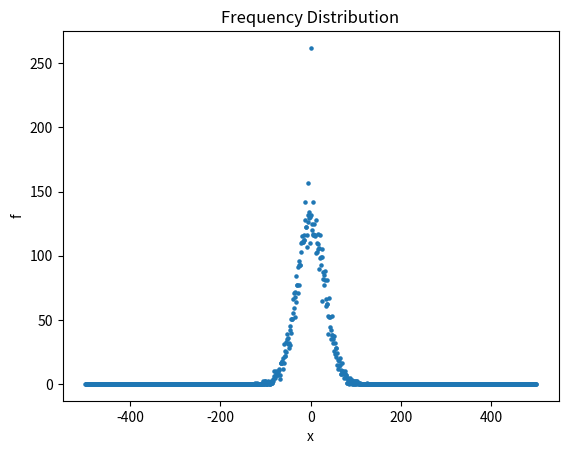
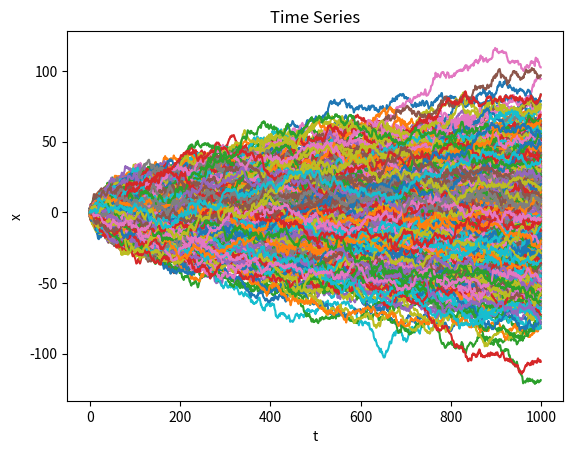
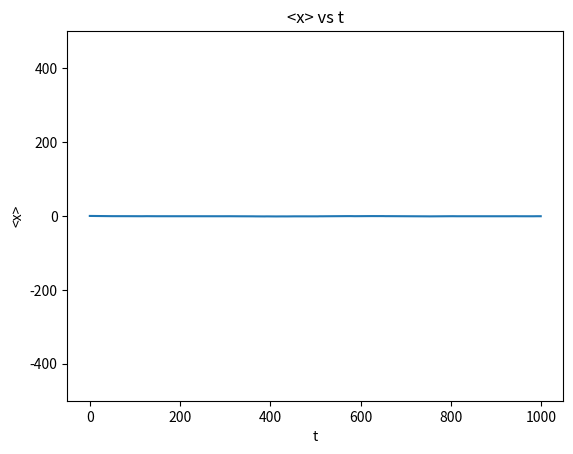
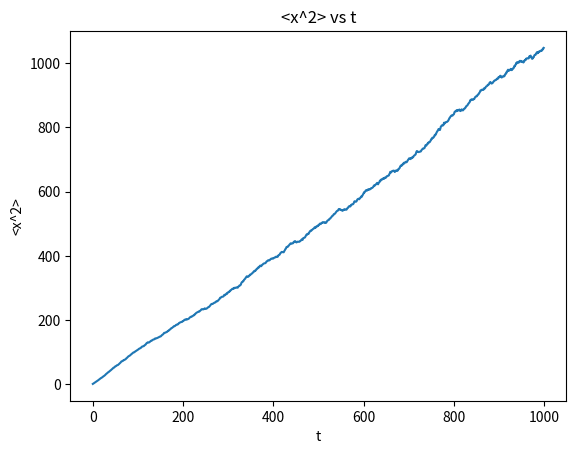
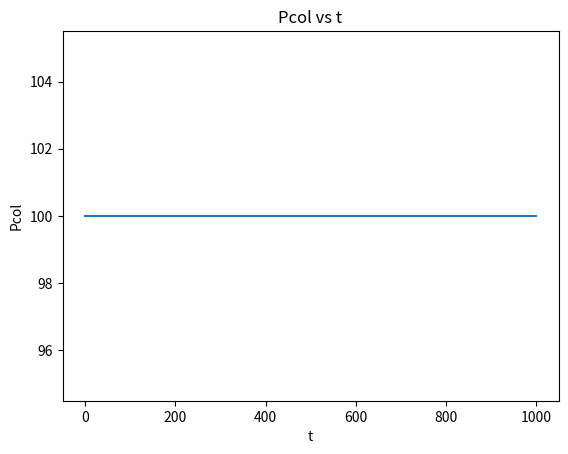

Write Python code to recreate these figures, in order.
import random
import matplotlib.pyplot as plt
import numpy as np

rng = np.random.default_rng()

L = 1000
dx = 1
dt = 1
N = 1000
Pp = 0.5
Pn = 1 - Pp 

n_elec = 10000
f = [0 for i in range(0, L, dx)]
x_t = [[-1 for i in range(N)] for _ in range(int(n_elec / 10))]

for j in range(n_elec):
    x = 0

    for i in range(N):
        y = random.random()
        dx_ = rng.normal(0.0, 1.0)
        x += dx_
        
        x = max(-int(L/2), x)
        x = min(int(L/2), x)

        # if (y >= Pp): 
        #     x -= dx_
        #     x = max(-int(L/2), x)
        # else:
        #     x += dx_
        #     x = min(int(L/2), x)

        if j % 10 == 0:        
            x_t[int(j / 10)][i] = x

    f[int(x) + int(L / 2)] += 1

n_crossings = [0 for i in range(N)]
for i in range(N):
    for j in range(0, n_elec, 100):
        if j % 10 != 0: continue
        for k in range(0, n_elec, 100):
            if k % 10 != 0: continue
            if (x_t[int(j / 10)][i] == x_t[int(k / 10)][i]):
                n_crossings[i] += 1

n_crossings = np.array(n_crossings)
# n_crossings /= (n_elec / 100)

positions = np.array([x - int(L/2) for x in range(0, L, dx)])
mean_x = np.average(positions, weights=f)
mean_x_sqr = np.average(positions**2, weights=f)

mean_x_t = [np.average([x_t[i][j] for i in range(int(n_elec / 10))]) for j in range(N)]
mean_x_sqr_t = [np.average([x_t[i][j] ** 2 for i in range(int(n_elec / 10))]) for j in range(N)]

print(f'<x> = {mean_x}')
print(f'<x^2> = {mean_x_sqr}')

plt.figure(1)
plt.scatter([x - int(L/2) for x in range(0, L, dx)], f, s=5)
plt.title('Frequency Distribution')
plt.xlabel('x')
plt.ylabel('f')

plt.figure(2)
for j in range(int(n_elec / 10)):
    plt.plot([i * dt for i in range(N)], x_t[j])
plt.title('Time Series')
plt.xlabel('t')
plt.ylabel('x')

plt.figure(3)
plt.title('<x> vs t')
plt.plot([i * dt for i in range(N)], mean_x_t)
plt.xlabel('t')
plt.ylabel('<x>')
plt.ylim(-L/2, L/2)

plt.figure(4)
plt.title('<x^2> vs t')
plt.plot([i * dt for i in range(N)], mean_x_sqr_t)
plt.xlabel('t')
plt.ylabel('<x^2>')

plt.figure(5)
plt.title('Pcol vs t')
plt.plot([i * dt for i in range(N)], n_crossings)
plt.xlabel('t')
plt.ylabel('Pcol')

plt.show()
